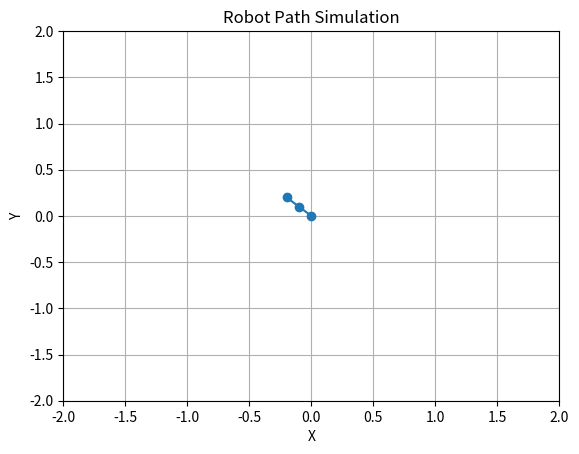

Write the Python code that produced this figure.
import matplotlib.pyplot as plt
import matplotlib.animation as animation

class RobotController:
    def __init__(self, initial_pose):
        self._pose = initial_pose
        self._stored_pose = initial_pose
        self._has_been_moved = False

    def get_stored_pose(self):
        return self._stored_pose

    def set_current_pose(self, pose):
        self._pose = pose

    def get_current_pose(self):
        return self._pose

    def set_has_been_moved(self):
        self._has_been_moved = True

    def clear_has_been_moved(self):
        self._has_been_moved = False

    def update_pose(self, control_action):
        # Assuming control_action is a tuple (dx, dy)
        x, y = self._pose
        dx, dy = control_action
        new_pose = (x + dx, y + dy)
        self.set_current_pose(new_pose)
        self.set_has_been_moved()
        self._pose = new_pose

# Define the initial pose of the robot
initial_pose = (0, 0)
robot = RobotController(initial_pose)

# Define a list of control actions (dx, dy)
control_actions = [(-0.1, 0.1), (2, 1), (-1, 0), (0, -1), (1, 1), (-1, -1)]

# Initialize the plot
fig, ax = plt.subplots()
x_coords, y_coords = [initial_pose[0]], [initial_pose[1]]
line, = ax.plot(x_coords, y_coords, marker='o')
ax.set_xlim(-2, 2)
ax.set_ylim(-2, 2)
ax.set_xlabel('X')
ax.set_ylabel('Y')
ax.set_title('Robot Path Simulation')
ax.grid(True)

# Update function for animation
def update(frame):
    action = control_actions[frame % len(control_actions)]
    robot.update_pose(action)
    x, y = robot.get_current_pose()
    x_coords.append(x)
    y_coords.append(y)
    line.set_data(x_coords, y_coords)
    return line,

# Create the animation
ani = animation.FuncAnimation(fig, update, frames=len(control_actions), interval=500, blit=True, repeat=True)

plt.show()